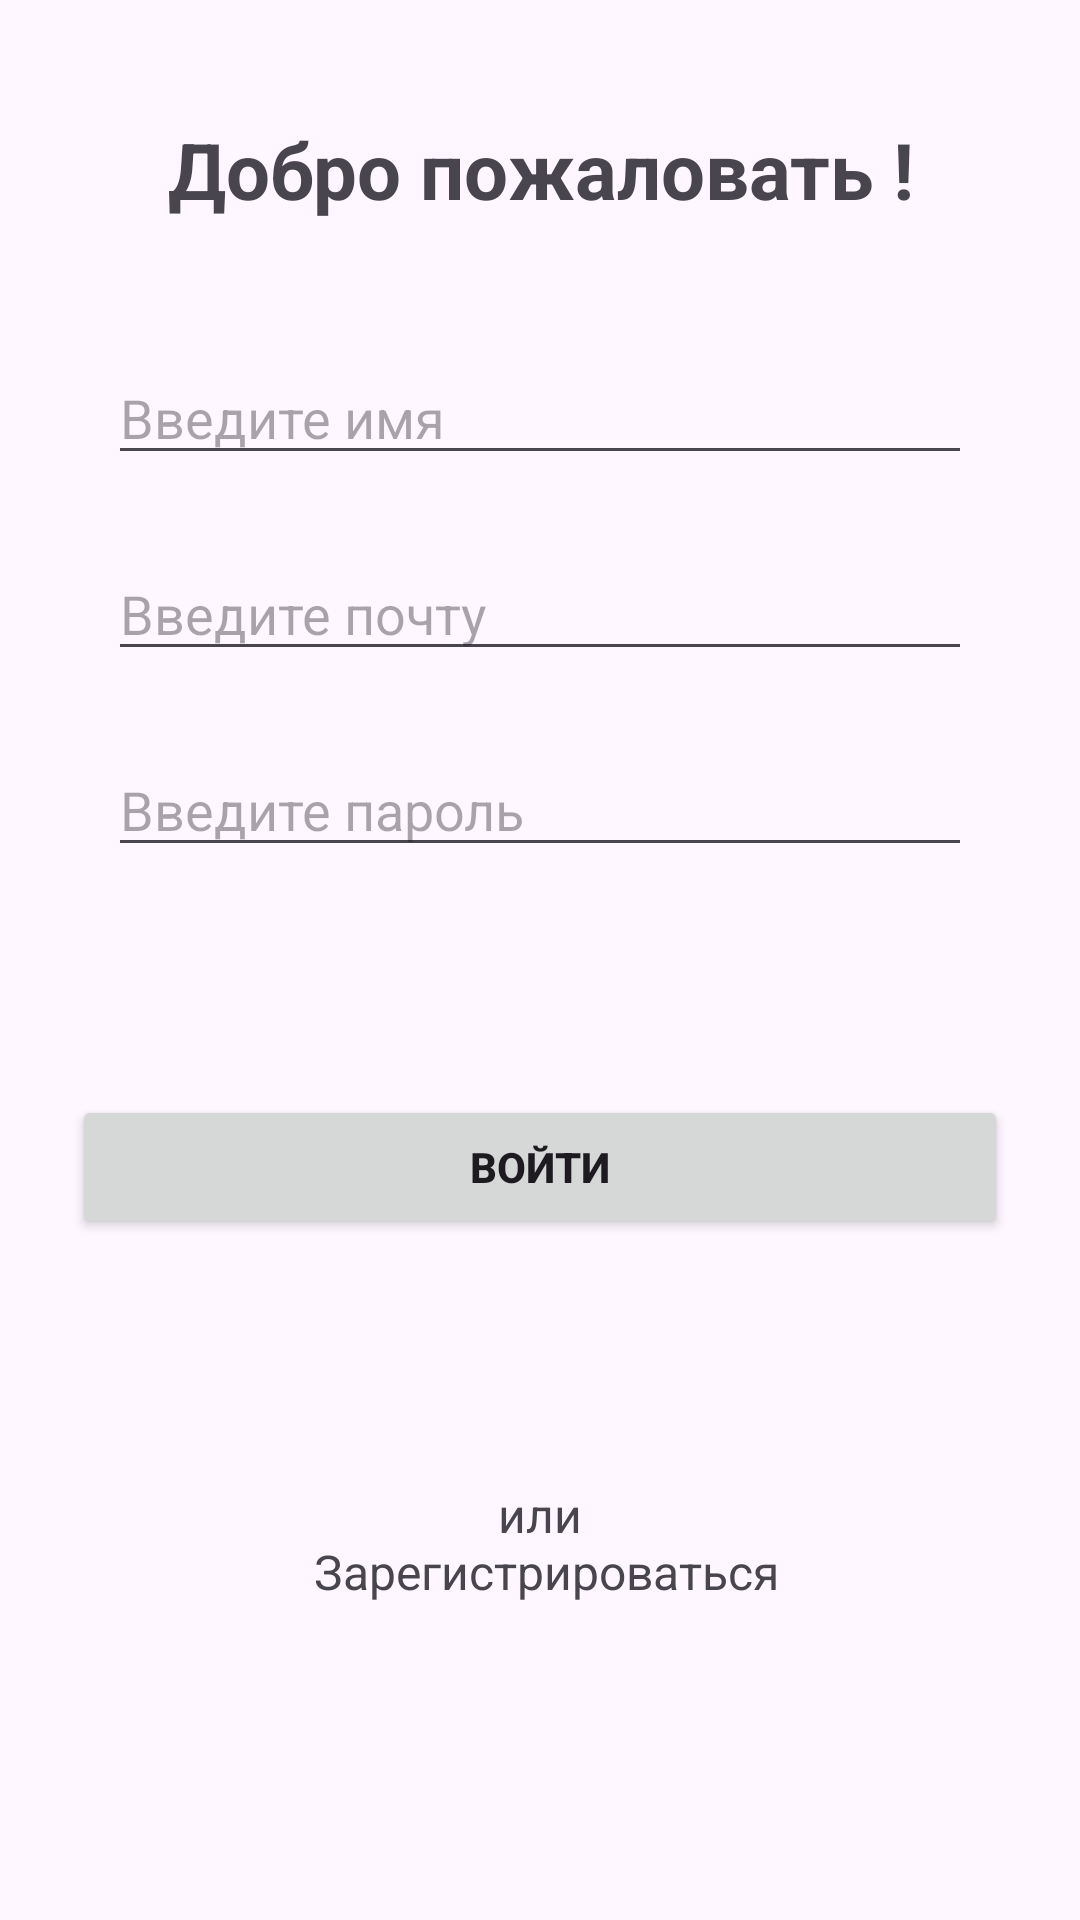

Here is an Android app screen rendered from its layout file. Give the layout XML and the strings, colors and styles it references.
<!-- AndroidManifest.xml: application theme Theme.HW_41 -->
<!-- res/layout/fragment_first.xml -->
<?xml version="1.0" encoding="utf-8"?>
<FrameLayout xmlns:android="http://schemas.android.com/apk/res/android"
    xmlns:tools="http://schemas.android.com/tools"
    android:layout_width="match_parent"
    android:layout_height="match_parent"
    tools:context=".Fragment.FirstFragment">


    <TextView
        android:id="@+id/tv_name"
        android:layout_width="match_parent"
        android:layout_height="wrap_content"
        android:layout_margin="18dp"
        android:gravity="center"
        android:padding="21dp"
        android:text="@string/welcome"
        android:textSize="26sp"
        android:textStyle="bold" />

    <LinearLayout
        android:layout_width="match_parent"
        android:layout_height="wrap_content"
        android:layout_gravity="center"
        android:layout_margin="24dp"
        android:orientation="vertical">


        <EditText
            android:id="@+id/et_name"
            android:layout_width="match_parent"
            android:layout_height="wrap_content"
            android:layout_margin="12dp"
            android:layout_marginVertical="18dp"


            android:hint="@string/name" />

        <EditText
            android:id="@+id/et_email"
            android:layout_width="match_parent"
            android:layout_height="wrap_content"
            android:layout_margin="12dp"
            android:layout_marginVertical="18dp"
            android:hint="@string/mail" />

        <EditText
            android:id="@+id/et_password"
            android:layout_width="match_parent"
            android:layout_height="wrap_content"
            android:layout_margin="12dp"
            android:layout_marginVertical="18dp"
            android:hint="@string/password" />

        <Button
            android:id="@+id/btn_next"
            android:layout_width="match_parent"
            android:layout_height="wrap_content"
            android:layout_marginTop="64dp"
            android:text="@string/next"
            android:textStyle="bold" />

        <TextView
            android:layout_width="match_parent"
            android:layout_height="wrap_content"
            android:layout_marginTop="81dp"
            android:gravity="center"
            android:text="@string/registration"
            android:textSize="16sp" />

    </LinearLayout>

</FrameLayout>
<!-- resources referenced by this layout -->
<resources>
  <string name="mail">Введите почту</string>
  <string name="name">Введите имя</string>
  <string name="next">Войти</string>
  <string name="password">Введите пароль</string>
  <string name="registration">или\n Зарегистрироваться</string>
  <string name="welcome">Добро пожаловать !</string>
  <style name="Theme.HW_41" parent="Base.Theme.HW_41" />
  <style name="Base.Theme.HW_41" parent="Theme.Material3.DayNight.NoActionBar">
          
          
      </style>
</resources>
